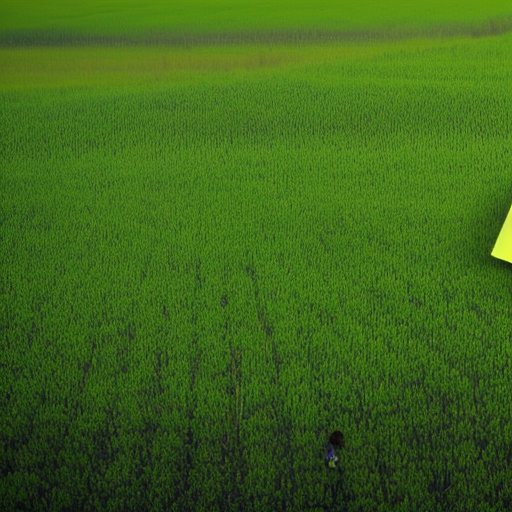
Generation parameters embedded in this image by AUTOMATIC1111 Stable Diffusion web UI or a fork of it (Forge, ...) (PNG 'parameters' text chunk):
companies making greenwashing
Steps: 50, Sampler: Euler a, CFG scale: 7, Seed: 2885724359, Size: 512x512, Model hash: a2a802b2